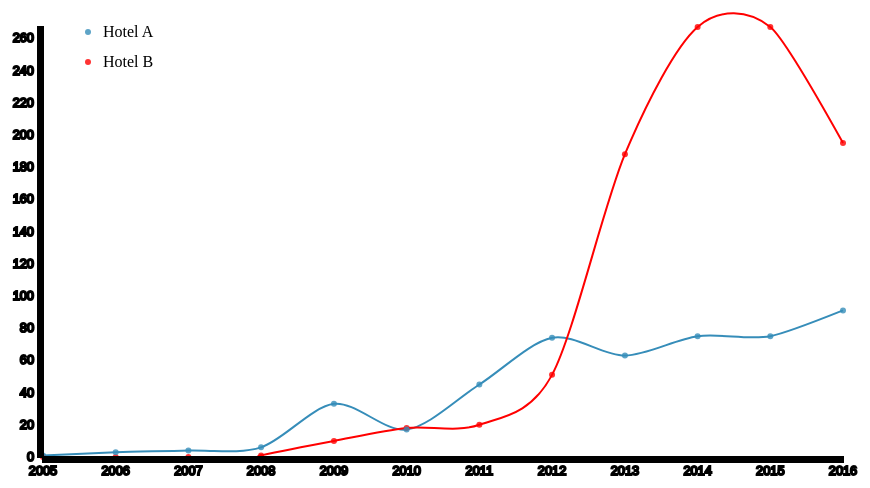
D3 v3 page, settled after 360 driven frames (6 s of simulated time); the page loaded 1 data file(s).


      function draw(data) {

        "use strict";
        var margin = 75,
            width = 950 - margin,
            height = 580 - margin;

        var hotel_flag = "a";

        var radius = 3;
        var color = "red";
        var a_color = "#368DB9";
        var home_r = 5;

        var indexSeries = data.length/2;

        d3.select("body")
             .append("h2")
             .text("Yearly number of TripAdvisor reviews for Hotel A and Hotel B");

        var svg = d3.select("body")
            .append("svg")
              .attr("width", width + margin)
              .attr("height", height + margin)
              .append('g')
              .attr('class','chart');

        d3.select('svg')
            .selectAll("circle")
            .data(data)
            .enter()
            .append("circle")

        // Find range of date column
        var time_extent = d3.extent(data, function(d) {
            return d['date'];
        });

        //Find range of review column
        var count_extent = d3.extent(data, function(d) {
            return d['count'];
        });

        //Create x-axis scale mapping dates to pixels
        var time_scale = d3.time.scale()
          .range([margin, width])
          .domain(time_extent);

        // Create y-axis scale mapping reviews to pixels
        var count_scale = d3.scale.linear()
          .range([height, margin])
          .domain(count_extent);

        var time_axis = d3.svg.axis()
          .scale(time_scale)
          .ticks(d3.time.years);

        var count_axis = d3.svg.axis()
            .scale(count_scale)
            .orient("left");

        // Adding a line variable based on the axes
        var line = d3.svg.line()
          .interpolate("cardinal")
          .x(function(d) {
              return time_scale(d["date"])})
          .y(function(d) {
              return count_scale(d['count'])});

        d3.select("svg")
          .append('g')
          .attr('class', 'axis')
          .attr('transform', "translate(0," + height +")")
          .call(time_axis);

        d3.select("svg")
          .append('g')
          .attr('class', 'axis')
          .attr('transform', "translate(" + margin + ",0)")
          .call(count_axis);

        // Function to filter the data based on hotel name
        function filter_hotel(hotel) {
          var filtered_data = data.filter(function(d) {
            if(d['hotel'] === hotel){
              return d;}
          }
        )
          return filtered_data;
        };

        // Animating lines

        var allLength = [];

        var path = svg.append("path")
          .attr("class", "line")
          .attr("d", line(filter_hotel('alpha')))
          .attr("stroke", a_color);

        allLength.push(path.node().getTotalLength());

        var path = svg.append("path")
          .attr("class", "line")
          .attr("d", line(filter_hotel('foxtrot')))
          .attr("stroke", color);

        allLength.push(path.node().getTotalLength());

        var totalLength = d3.max(allLength);

        // Adding animation to all line class
        d3.selectAll(".line")
          .attr("stroke-dasharray", totalLength + " " + totalLength)
          .attr("stroke-dashoffset", totalLength)
          .transition()
            .duration(5000)
            .ease("linear")
            .attr("stroke-dashoffset", 0);

        // Adding circles or scatter plots for all hotels, colored by hotels
        d3.selectAll('circle')
          .attr("cx", function(d) {
              return time_scale(d["date"]);
          })
          .attr("cy", function(d) {
              return count_scale(d['count']);
          })
          .attr("r", radius)
          .attr("fill", function(d) {
            if((d['hotel']==='alpha')){
              return a_color;
            }else{
              return color;
            }
          });

        // Projection to convert 3D coordinates to 2D map
        var projection = d3.geo.mercator()
                             .scale(150)
                             .translate([width/2, height/1.5]);

        function plot_country(countries) {

          var svg = d3.select("body")
              .append("svg")

          // load geo_json file to plot map
          d3.json("world_countries.json", function(geo_data) {
            d3.select("svg")
              .attr("width", width + margin)
              .attr("height", height + margin)
              .append('g')
              .attr('class', 'map');

            // Defining the path to render pixels onto svg
            var path = d3.geo.path().projection(projection)

            var map = svg.selectAll('path')
                         .data(geo_data.features)
                         .enter()
                         .append('path')
                         .attr('d', path)
                         .style('fill', '#254117')
                         .style('stroke', '#667C26')
                         .style('stroke-width', 0.5);

            // Final the highest review count for both hotels so as to keep the scale similar for both hotels
            var country_max = d3.max(countries, function(d) {
              return d['country_total'];
            });

            // Use area of circles to indicate number of reviews per country
            var map_radius = d3.scale.sqrt()
                              .domain([0, country_max])
                              .range([0, 30]);

            // Filtering the data based on hotel selected
            if (hotel_flag == "a") {
              countries = countries.filter(function(d) {
                return d['hotel'] == "a";
              });
            } else {
              countries = countries.filter(function(d) {
                return d['hotel'] == "b";
              });
            };

            // Adding circles for each country with review
            d3.select("svg")
              .append('g')
              .attr("class", "bubble")
              .selectAll("circle")
              .data(countries)
              .enter()
              .append("circle")
              .attr("cx", function(d){
                return projection([+d.lat, +d.long])[0];})
              .attr("cy", function(d){
                return projection([+d.lat, +d.long])[1];})
              .attr('r', function(d) {
                return map_radius(d.country_total)}
                )
              .attr('fill', function(d) {
                if (d['hotel'] === 'b') {
                  return color;
                } else {
                  return a_color;
                }
              })
              .attr("id", function(d){
                if (d['hotel'] === 'a') {
                  return "hotel_a";
                } else {
                  return "hotel_b";
                }
                        })
            });
        };

        // Function to control the actions of each button
        function review_country(button) {

          d3.selectAll("svg").remove();

          // Conditions for RESET
          if(button === 'RESET') {

            // Remove chart title and buttons on canvas
            d3.selectAll("h2").remove();
            d3.selectAll(".hotel_button").remove();

            // Restart draw function
            return draw(data);
            } 

            // View Hotel A reviewers distribution
            else {

              if(button === "Reviewers' Countries for Hotel A") {

                // Set hotel flag to "a"
                hotel_flag = "a";

                // Change chart title
                d3.select("h2")
                  .text("Hotel A reviewers country distribution");

                // Reset button colors
                d3.select("#button1")
                  .transition()
                  .duration(500)
                  .style("background", "black")
                  .style("color", 'white');

                d3.csv("reviewer_country.csv", function(d) {
                  d['country_total'] = +d['country_total'];
                  return d;
                }, plot_country);
              } 

              // View Hotel B reviewers distribution
              else {

                // Set hotel flag to b
                hotel_flag = "b";

                d3.select("h2")
                  .text("Hotel B reviewers country distribution");

                d3.select("#button0") 
                  .transition()
                  .duration(500)
                  .style("background", "black")
                  .style("color", 'white');

                d3.csv("reviewer_country.csv", function(d) {
                  d['country_total'] = +d['country_total'];
                  return d;
                }, plot_country);
              }
            }
        };

        // Draw legend
        var legend = svg.append("g")
          .attr("class", "legend")
          .attr("transform", "translate(" + (120) + "," + 80 + ")")
          .selectAll("g")
          .data(["Hotel A", "Hotel B"])
          .enter().append("g");

          legend.append("text")
          .attr("y", function(d, i){
              return i * 30+ 5;
          })
          .attr("x", radius * 5)
          .text(function(d) {
              return d;
          });

          legend.append("circle")
            .attr("cy", function(d, i) {
                return i * 30;})
            .attr("cx", 0)
            .attr("r", radius)
            .attr("fill", function(d) {
              if(d === "Hotel A") {
                return a_color;
              } else {
                return color;
              }
            });

          // Adding buttons to view reviewers' countries
        var buttons = d3.select("body")
                      .append("div")
                      .attr("class", "hotel_button")
                      .selectAll("div")
                      .data(["Reviewers' Countries for Hotel A", "Reviewers' Countries for Hotel B", "RESET"])
                      .enter()
                      .append("div")
                      .text(function(d) {
                        return d;
                      })
                      .attr("id", function(d,i){
                        return "button"+i.toString();
                      });

        buttons.on("click", function(d) {
          
          d3.selectAll(".hotel_button")
            .selectAll("div")
            .transition()
            .duration(500)
            .style("background", "black")
            .style("color", 'white');

          d3.select(this)
            .transition()
            .duration(500)
            .style("background", "grey")
            .style("color", 'darkgrey');

          review_country(d);

          });

        };

      


  format = d3.time.format("%Y");

    d3.csv("hotel_yearly.csv", function(d) {
      d['date'] = format.parse(d['review_year']);
      d['count'] = +d["review_count"];
      return d;
    },
    draw);
  

### data: hotel_yearly.csv
, review_count, review_year, hotel
0, 0, 2005, foxtrot
0, 1, 2005, alpha
1, 0, 2006, foxtrot
1, 3, 2006, alpha
2, 0, 2007, foxtrot
2, 4, 2007, alpha
3, 0, 2008, foxtrot
3, 6, 2008, alpha
4, 1, 2008, foxtrot
5, 33, 2009, alpha
6, 10, 2009, foxtrot
8, 18, 2010, foxtrot
7, 17, 2010, alpha
9, 45, 2011, alpha
10, 20, 2011, foxtrot
11, 74, 2012, alpha
12, 51, 2012, foxtrot
13, 63, 2013, alpha
14, 188, 2013, foxtrot
15, 75, 2014, alpha
16, 267, 2014, foxtrot
17, 75, 2015, alpha
18, 267, 2015, foxtrot
19, 91, 2016, alpha
20, 195, 2016, foxtrot